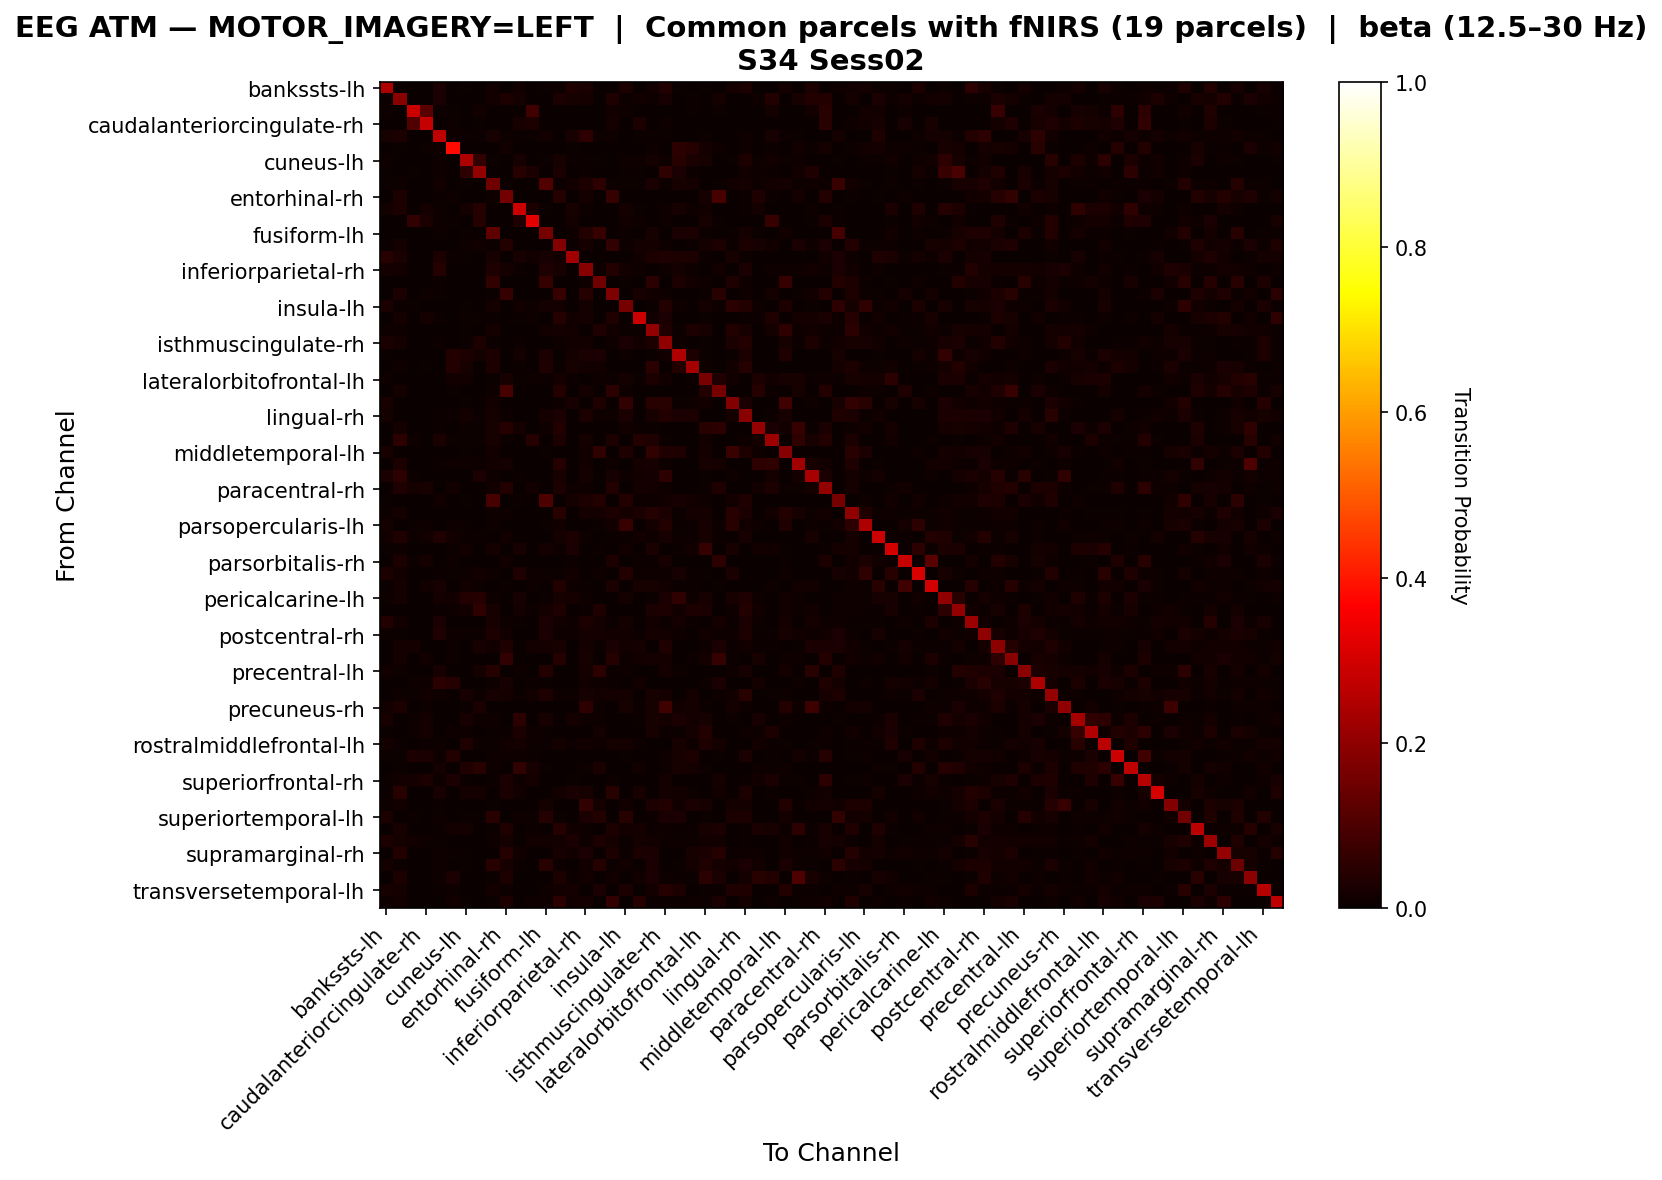

Source data for this figure (header and first rows):
, bankssts-lh, bankssts-rh, caudalanteriorcingulate-lh, caudalanteriorcingulate-rh, caudalmiddlefrontal-lh, caudalmiddlefrontal-rh, cuneus-lh, cuneus-rh, entorhinal-lh, entorhinal-rh, frontalpole-lh, frontalpole-rh, fusiform-lh, fusiform-rh, inferiorparietal-lh, inferiorparietal-rh, inferiortemporal-lh, inferiortemporal-rh, insula-lh, insula-rh, isthmuscingulate-lh, isthmuscingulate-rh, lateraloccipital-lh
bankssts-lh, 0.2457, 0.007299, 0.002433, 0.0006083, 0.02676, 0.0, 0.006083, 0.00365, 0.01217, 0.0, 0.0146, 0.0, 0.005474, 0.01156, 0.03163, 0.02676, 0.0, 0.0, 0.02737, 0.0, 0.01277, 0.03893, 0.006691
bankssts-rh, 0.004897, 0.189, 0.0, 0.0, 0.02449, 0.001959, 0.0009794, 0.0, 0.01224, 0.0284, 0.0191, 0.0004897, 0.0, 0.024, 0.01959, 0.01861, 0.0, 0.03134, 0.003918, 0.01175, 0.01126, 0.02302, 0.001959
caudalanteriorcingulate-lh, 0.01088, 0.0, 0.2857, 0.1184, 0.006803, 0.005442, 0.0, 0.01361, 0.0, 0.0, 0.0, 0.08571, 0.0, 0.0, 0.001361, 0.0, 0.0, 0.01224, 0.009524, 0.0, 0.0, 0.0, 0.0
caudalanteriorcingulate-rh, 0.003501, 0.0, 0.1062, 0.28, 0.0, 0.01167, 0.0, 0.004667, 0.0, 0.0, 0.02217, 0.03034, 0.0, 0.0, 0.001167, 0.0, 0.0, 0.01867, 0.0, 0.02917, 0.0, 0.009335, 0.0
caudalmiddlefrontal-lh, 0.02209, 0.02822, 0.003067, 0.0, 0.2706, 0.009816, 0.006135, 0.007362, 0.01963, 0.006748, 0.006748, 0.006748, 0.01472, 0.002454, 0.0227, 0.0546, 0.007975, 0.009202, 0.003681, 0.006135, 0.004294, 0.004908, 0.0
caudalmiddlefrontal-rh, 0.0, 0.004428, 0.00369, 0.008118, 0.01107, 0.3801, 0.0, 0.0, 0.0, 0.0155, 0.0, 0.002952, 0.0, 0.0, 0.005904, 0.0, 0.0, 0.00369, 0.0, 0.001476, 0.008118, 0.0, 0.04797
cuneus-lh, 0.008039, 0.0, 0.0, 0.0, 0.009646, 0.0, 0.2452, 0.05868, 0.007235, 0.0, 0.0201, 0.003215, 0.006431, 0.0209, 0.006431, 0.005627, 0.005627, 0.0, 0.008039, 0.008039, 0.01849, 0.008039, 0.04582
cuneus-rh, 0.00458, 0.0, 0.00458, 0.001527, 0.00916, 0.0, 0.05267, 0.2069, 0.0007634, 0.0, 0.0458, 0.02443, 0.0, 0.02595, 0.0, 0.00458, 0.0, 0.0, 0.00458, 0.005344, 0.00229, 0.05649, 0.02443
entorhinal-lh, 0.005515, 0.01061, 0.0, 0.0, 0.01273, 0.0, 0.004243, 0.0, 0.151, 0.006364, 0.0, 0.0, 0.1056, 0.005515, 0.01315, 0.02758, 0.05431, 0.006364, 0.01103, 0.004243, 0.02376, 0.004667, 0.02164
entorhinal-rh, 0.0, 0.02779, 0.0, 0.0, 0.00481, 0.01015, 0.0, 0.0, 0.01015, 0.1582, 0.0, 0.0, 0.0, 0.04062, 0.0, 0.01924, 0.0, 0.0636, 0.002672, 0.0005345, 0.001603, 0.0, 0.001069
frontalpole-lh, 0.01662, 0.0287, 0.001511, 0.01737, 0.008308, 0.0, 0.01888, 0.04079, 0.0007553, 0.0, 0.287, 0.02795, 0.005287, 0.0, 0.02266, 0.01057, 0.0, 0.0, 0.01586, 0.007553, 0.0, 0.009819, 0.02115
frontalpole-rh, 0.0, 0.0, 0.05954, 0.02422, 0.009082, 0.004036, 0.003027, 0.04036, 0.0, 0.0, 0.0333, 0.3249, 0.0, 0.0, 0.01917, 0.0, 0.0, 0.0, 0.01413, 0.01009, 0.0, 0.01009, 0.0
fusiform-lh, 0.002527, 0.0, 0.0, 0.0, 0.01011, 0.0, 0.005053, 0.0, 0.1263, 0.0, 0.002527, 0.0, 0.1622, 0.0, 0.01162, 0.03537, 0.06822, 0.0, 0.00758, 0.0, 0.02173, 0.0, 0.02425
fusiform-rh, 0.006206, 0.01862, 0.0, 0.0, 0.0008275, 0.0004137, 0.008688, 0.01241, 0.004965, 0.03641, 0.0004137, 0.0, 0.0, 0.1808, 0.00662, 0.0182, 0.0, 0.06082, 0.009516, 0.01945, 0.01655, 0.008688, 0.00331
inferiorparietal-lh, 0.04481, 0.02465, 0.001494, 0.001494, 0.02913, 0.006721, 0.007468, 0.0, 0.02315, 0.0, 0.0224, 0.01494, 0.02016, 0.01494, 0.227, 0.003734, 0.0, 0.0, 0.00224, 0.01195, 0.02913, 0.03286, 0.02763
inferiorparietal-rh, 0.01828, 0.01471, 0.0, 0.0, 0.04146, 0.0, 0.002229, 0.002229, 0.03255, 0.01917, 0.006242, 0.0, 0.03477, 0.0214, 0.002229, 0.1886, 0.008471, 0.0379, 0.01293, 0.008917, 0.003567, 0.01025, 0.01694
inferiortemporal-lh, 0.0, 0.0, 0.0, 0.0, 0.005178, 0.0, 0.002877, 0.0, 0.05984, 0.0, 0.0, 0.0, 0.06444, 0.0, 0.0, 0.008631, 0.153, 0.0, 0.004603, 0.0, 0.05063, 0.003452, 0.02762
inferiortemporal-rh, 0.0, 0.02715, 0.003519, 0.00905, 0.00553, 0.003519, 0.0, 0.0, 0.00553, 0.06435, 0.0, 0.0, 0.0, 0.06938, 0.0, 0.03972, 0.0, 0.1745, 0.0, 0.02262, 0.01408, 0.01056, 0.0005028
insula-lh, 0.02693, 0.004585, 0.005158, 0.0, 0.003438, 0.0, 0.005731, 0.003438, 0.01834, 0.001719, 0.01318, 0.008023, 0.01605, 0.01433, 0.0005731, 0.01891, 0.002292, 0.0, 0.1628, 0.0, 0.005731, 0.03553, 0.01032
insula-rh, 0.0, 0.01744, 0.0, 0.01677, 0.005366, 0.0, 0.008048, 0.004695, 0.006036, 0.003353, 0.007378, 0.008048, 0.0, 0.03957, 0.01341, 0.0161, 0.0, 0.03488, 0.0, 0.2871, 0.01543, 0.02414, 0.0
isthmuscingulate-lh, 0.01129, 0.01129, 0.0, 0.0, 0.003764, 0.003764, 0.00711, 0.0004182, 0.01757, 0.002091, 0.0, 0.0, 0.01297, 0.0184, 0.01547, 0.002509, 0.0343, 0.01338, 0.006692, 0.01129, 0.2066, 0.03304, 0.004182
isthmuscingulate-rh, 0.02684, 0.01923, 0.0, 0.002404, 0.004808, 0.0, 0.004006, 0.03045, 0.006811, 0.0, 0.005208, 0.003606, 0.001202, 0.01002, 0.01522, 0.01322, 0.001603, 0.008413, 0.02644, 0.01482, 0.02804, 0.2023, 0.01042
lateraloccipital-lh, 0.006472, 0.001079, 0.0, 0.0, 0.0, 0.03883, 0.03074, 0.01834, 0.02751, 0.002157, 0.01618, 0.0, 0.02481, 0.003236, 0.01888, 0.02373, 0.02589, 0.0005394, 0.01079, 0.0, 0.006472, 0.01402, 0.2492
lateraloccipital-rh, 0.001331, 0.008649, 0.002661, 0.003992, 0.0, 0.03659, 0.02129, 0.003327, 0.02861, 0.0, 0.005988, 0.0, 0.03127, 0.007319, 0.02063, 0.01464, 0.0153, 0.0, 0.0, 0.0, 0.0499, 0.0, 0.03593
lateralorbitofrontal-lh, 0.008099, 0.00054, 0.0, 0.0, 0.00324, 0.01296, 0.01512, 0.00054, 0.00486, 0.01998, 0.007019, 0.0108, 0.00432, 0.01782, 0.00432, 0.00216, 0.009719, 0.0054, 0.01782, 0.00432, 0.03078, 0.01242, 0.00378
lateralorbitofrontal-rh, 0.0005612, 0.0174, 0.003367, 0.001684, 0.0, 0.004489, 0.0, 0.0, 0.00954, 0.09371, 0.0, 0.001684, 0.0, 0.03704, 0.0005612, 0.01627, 0.0, 0.0477, 0.0101, 0.0, 0.0, 0.0, 0.0
lingual-lh, 0.02228, 0.0, 0.0, 0.0, 0.0, 0.0, 0.004332, 0.001856, 0.01485, 0.0, 0.0, 0.0, 0.003094, 0.008663, 0.02166, 0.001856, 0.03342, 0.0, 0.06064, 0.0, 0.04579, 0.04517, 0.007426
lingual-rh, 0.01884, 0.003854, 0.0, 0.0, 0.006852, 0.007281, 0.01585, 0.006424, 0.01799, 0.005996, 0.00257, 0.0, 0.01713, 0.02698, 0.00257, 0.02827, 0.008565, 0.008137, 0.02527, 0.003854, 0.02313, 0.03683, 0.02612
medialorbitofrontal-lh, 0.0007837, 0.01803, 0.0, 0.0, 0.003918, 0.0, 0.007837, 0.007053, 0.02273, 0.03997, 0.01724, 0.0007837, 0.009404, 0.0384, 0.0, 0.0, 0.0, 0.0, 0.01411, 0.004702, 0.003918, 0.0, 0.0
medialorbitofrontal-rh, 0.0006849, 0.05068, 0.008219, 0.002055, 0.02534, 0.007534, 0.01164, 0.007534, 0.01986, 0.006164, 0.002055, 0.04178, 0.0, 0.02534, 0.0006849, 0.01918, 0.0, 0.03014, 0.0006849, 0.03699, 0.03219, 0.004795, 0.0
middletemporal-lh, 0.02152, 0.0, 0.0, 0.0, 0.003675, 0.0, 0.004724, 0.002625, 0.01312, 0.0, 0.0, 0.0, 0.006824, 0.0021, 0.00315, 0.0126, 0.05512, 0.0, 0.03255, 0.0, 0.06037, 0.0336, 0.03412
middletemporal-rh, 0.001987, 0.0298, 0.0, 0.0, 0.007285, 0.008609, 0.008609, 0.0106, 0.01325, 0.01656, 0.0, 0.0, 0.0, 0.04172, 0.0, 0.01523, 0.0, 0.009934, 0.0, 0.01921, 0.02119, 0.0106, 0.003311
paracentral-lh, 0.02645, 0.05227, 0.005668, 0.0, 0.003778, 0.003149, 0.001259, 0.02708, 0.01008, 0.0006297, 0.006297, 0.003778, 0.0, 0.02015, 0.0, 0.01763, 0.0, 0.02078, 0.008186, 0.01259, 0.01952, 0.04912, 0.0006297
paracentral-rh, 0.00101, 0.03281, 0.01817, 0.02221, 0.002524, 0.01212, 0.0, 0.001514, 0.01212, 0.03735, 0.0, 0.01514, 0.0, 0.02928, 0.008077, 0.0106, 0.0, 0.03735, 0.00101, 0.01565, 0.01212, 0.008077, 0.00101
parahippocampal-lh, 0.005952, 0.0, 0.0, 0.0, 0.01389, 0.0, 0.003968, 0.0, 0.09028, 0.0, 0.003968, 0.003472, 0.09871, 0.00248, 0.01885, 0.02877, 0.03819, 0.0, 0.0372, 0.005952, 0.007937, 0.0119, 0.01984
parahippocampal-rh, 0.009918, 0.01682, 0.0, 0.002156, 0.0, 0.00345, 0.0004312, 0.0, 0.009487, 0.009487, 0.0, 0.0, 0.0004312, 0.04398, 0.003881, 0.01725, 0.01897, 0.02803, 0.01854, 0.02544, 0.04183, 0.02415, 0.004743
parsopercularis-lh, 0.01906, 0.003812, 0.005718, 0.008259, 0.001906, 0.01017, 0.006353, 0.003812, 0.008895, 0.0, 0.0, 0.0, 0.005083, 0.01334, 0.0, 0.003812, 0.005718, 0.01271, 0.06734, 0.0, 0.01906, 0.03558, 0.005718
parsopercularis-rh, 0.01365, 0.03413, 0.006143, 0.01502, 0.03481, 0.01433, 0.004778, 0.005461, 0.0, 0.01229, 0.0, 0.0, 0.0, 0.01911, 0.03072, 0.0116, 0.0, 0.007509, 0.006826, 0.01229, 0.01092, 0.02321, 0.008191
parsorbitalis-lh, 0.007503, 0.01091, 0.0, 0.0, 0.0, 0.007503, 0.01432, 0.002729, 0.01842, 0.002046, 0.02046, 0.003411, 0.01705, 0.008868, 0.02456, 0.0, 0.006821, 0.0, 0.01364, 0.0, 0.02524, 0.002046, 0.004775
parsorbitalis-rh, 0.001842, 0.02947, 0.005525, 0.01565, 0.0, 0.01105, 0.0, 0.0, 0.0, 0.01473, 0.0, 0.0009208, 0.0, 0.003683, 0.007366, 0.0009208, 0.0, 0.02947, 0.0, 0.007366, 0.007366, 0.02118, 0.002762
parstriangularis-lh, 0.02886, 0.01275, 0.0, 0.0, 0.007383, 0.004698, 0.009396, 0.01342, 0.01007, 0.0, 0.03356, 0.008054, 0.01141, 0.004027, 0.01342, 0.0, 0.009396, 0.0, 0.03624, 0.005369, 0.01007, 0.008054, 0.02282
parstriangularis-rh, 0.004076, 0.01902, 0.0, 0.01223, 0.0197, 0.002717, 0.01223, 0.006793, 0.0, 0.005435, 0.0, 0.008832, 0.0, 0.03601, 0.01155, 0.004076, 0.0, 0.02446, 0.0006793, 0.02242, 0.02038, 0.01223, 0.004076
pericalcarine-lh, 0.009282, 0.01612, 0.0, 0.0, 0.01856, 0.01368, 0.03566, 0.04152, 0.007816, 0.0004885, 0.02296, 0.0, 0.006351, 0.02296, 0.01808, 0.01026, 0.0, 0.001466, 0.01856, 0.0, 0.006839, 0.02443, 0.05471
pericalcarine-rh, 0.0, 0.0, 0.0, 0.0, 0.005273, 0.01055, 0.01198, 0.05801, 0.02061, 0.0, 0.0187, 0.005753, 0.01678, 0.03356, 0.0, 0.005753, 0.03212, 0.001438, 0.0004794, 0.0004794, 0.02493, 0.0302, 0.01198
postcentral-lh, 0.03827, 0.01291, 0.0008901, 0.0008901, 0.02448, 0.00178, 0.00356, 0.0, 0.0227, 0.009346, 0.00534, 0.0, 0.02626, 0.01513, 0.008901, 0.03115, 0.01869, 0.007121, 0.01914, 0.0, 0.01424, 0.00445, 0.01736
postcentral-rh, 0.01114, 0.00557, 0.0, 0.0, 0.03256, 0.01157, 0.006427, 0.008997, 0.02871, 0.01457, 0.0, 0.0, 0.02656, 0.01114, 0.01114, 0.01885, 0.01885, 0.01414, 0.01243, 0.00557, 0.01671, 0.01371, 0.009426
posteriorcingulate-lh, 0.003633, 0.01817, 0.01857, 0.003633, 0.001615, 0.01171, 0.0008074, 0.02019, 0.01534, 0.03351, 0.0, 0.01252, 0.01776, 0.02261, 0.0, 0.01736, 0.005248, 0.02503, 0.01453, 0.01696, 0.0, 0.03351, 0.001615
posteriorcingulate-rh, 0.0, 0.01639, 0.0, 0.01341, 0.0, 0.01143, 0.0, 0.002484, 0.0004968, 0.06061, 0.0, 0.001987, 0.0, 0.03974, 0.0, 0.01987, 0.0, 0.04223, 0.008445, 0.01292, 0.01639, 0.01689, 0.0
precentral-lh, 0.01395, 0.006975, 0.0, 0.0, 0.02029, 0.0, 0.0, 0.01712, 0.03932, 0.0, 0.01015, 0.0, 0.03741, 0.001902, 0.0, 0.01902, 0.05453, 0.005707, 0.008878, 0.0, 0.0, 0.01776, 0.008244
precentral-rh, 0.0, 0.002895, 0.009265, 0.011, 0.04748, 0.03937, 0.0, 0.001158, 0.008107, 0.02258, 0.001737, 0.00579, 0.007528, 0.001737, 0.001737, 0.01506, 0.01158, 0.005211, 0.002895, 0.01448, 0.0, 0.002895, 0.0
precuneus-lh, 0.0008337, 0.01084, 0.005002, 0.01251, 0.00792, 0.003752, 0.02251, 0.008754, 0.02209, 0.01751, 0.006253, 0.01417, 0.03251, 0.01084, 0.004168, 0.02084, 0.01501, 0.01709, 0.01751, 0.001251, 0.02293, 0.01667, 0.002501
precuneus-rh, 0.01229, 0.0303, 0.0, 0.009828, 0.0, 0.0, 0.004914, 0.02703, 0.0, 0.0, 0.0, 0.0, 0.0, 0.0, 0.0, 0.05405, 0.004095, 0.0, 0.02211, 0.007371, 0.02048, 0.07862, 0.01556
rostralanteriorcingulate-lh, 0.02334, 0.0006143, 0.009828, 0.01597, 0.001843, 0.0, 0.02334, 0.0086, 0.009214, 0.0, 0.04853, 0.003071, 0.01966, 0.002457, 0.01658, 0.01106, 0.009214, 0.0, 0.0, 0.005528, 0.02334, 0.01781, 0.0258
rostralanteriorcingulate-rh, 0.006354, 0.0, 0.007943, 0.01668, 0.0, 0.01112, 0.01033, 0.003177, 0.006354, 0.006354, 0.0278, 0.009531, 0.006354, 0.003177, 0.0, 0.0007943, 0.01747, 0.0, 0.0, 0.0, 0.02224, 0.004766, 0.007149
rostralmiddlefrontal-lh, 0.01895, 0.006148, 0.003074, 0.007684, 0.009221, 0.0, 0.03125, 0.008197, 0.004611, 0.0123, 0.01588, 0.008197, 0.005635, 0.01742, 0.00666, 0.01332, 0.01025, 0.01691, 0.01588, 0.007172, 0.0, 0.0, 0.02305
rostralmiddlefrontal-rh, 0.01125, 0.006618, 0.03044, 0.02449, 0.008604, 0.03706, 0.0, 0.0, 0.007942, 0.009927, 0.01125, 0.004633, 0.0, 0.001324, 0.001985, 0.0, 0.0, 0.002647, 0.005956, 0.0, 0.0006618, 0.008604, 0.02118
superiorfrontal-lh, 0.0, 0.00597, 0.0, 0.0, 0.01716, 0.0, 0.03507, 0.04627, 0.008955, 0.0, 0.06045, 0.02015, 0.00597, 0.0, 0.0, 0.008955, 0.02687, 0.0, 0.0, 0.01269, 0.0, 0.009701, 0.02015
superiorfrontal-rh, 0.007299, 0.01408, 0.01929, 0.02815, 0.007821, 0.02659, 0.004171, 0.003128, 0.007299, 0.02346, 0.008863, 0.01773, 0.001043, 0.002607, 0.005214, 0.002607, 0.0, 0.007821, 0.00365, 0.001043, 0.0, 0.01564, 0.0
superiorparietal-lh, 0.005968, 0.04518, 0.0, 0.0, 0.02046, 0.0008525, 0.01705, 0.0162, 0.0, 0.02387, 0.01279, 0.0, 0.0, 0.01449, 0.02472, 0.01961, 0.0, 0.04433, 0.0, 0.02131, 0.0, 0.0179, 0.01364
superiorparietal-rh, 0.009302, 0.01395, 0.0, 0.002326, 0.007752, 0.0, 0.002326, 0.0007752, 0.006202, 0.0, 0.0, 0.0, 0.01783, 0.0, 0.0, 0.05969, 0.01705, 0.0, 0.0155, 0.0, 0.02946, 0.03876, 0.0124
... 8 more rows
